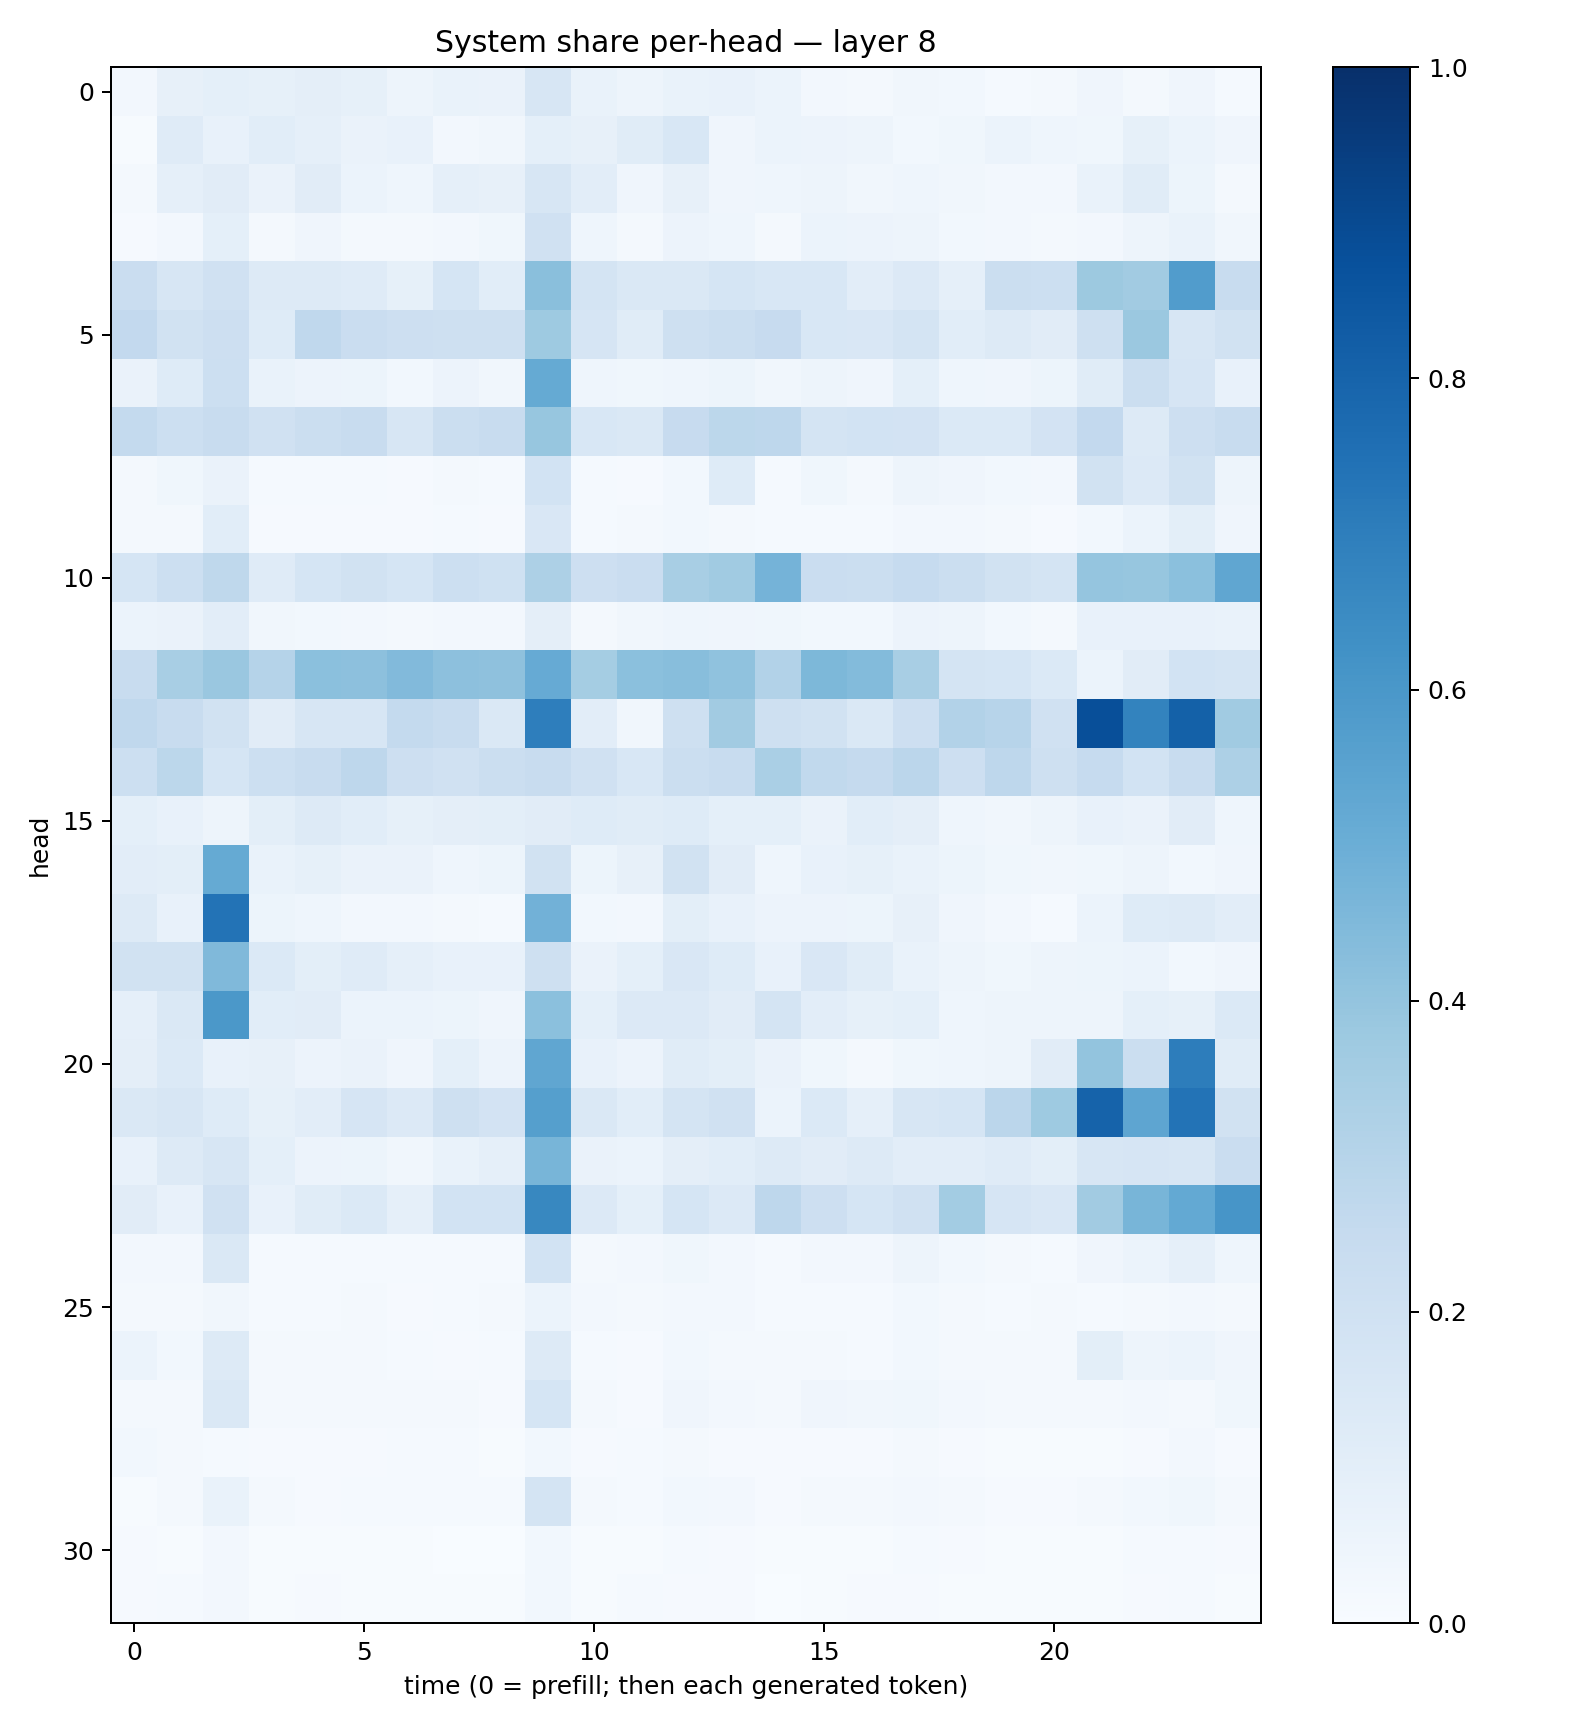

The file beside this chart, header and first rows:
0.024960425, 0.08168283, 0.08984896, 0.08247679, 0.097201884, 0.08489081, 0.049066767, 0.06940578, 0.06278006, 0.15811725, 0.06816603, 0.048914243, 0.06812648, 0.07169729, 0.060217712, 0.023766577, 0.02164965, 0.034186155, 0.029169384, 0.013049914, 0.01567107, 0.041382287, 0.019234514, 0.040111538
0.007144, 0.1183, 0.07502, 0.1067, 0.08869, 0.06571, 0.07158, 0.0264, 0.03176, 0.09171, 0.07889, 0.1134, 0.1536, 0.03916, 0.06163, 0.05818, 0.04695, 0.03074, 0.03605, 0.06124, 0.04409, 0.03902, 0.08388, 0.0609
0.01916, 0.08644, 0.1119, 0.06594, 0.1128, 0.05958, 0.04437, 0.08977, 0.07902, 0.162, 0.1027, 0.04163, 0.08196, 0.0418, 0.04565, 0.05027, 0.033, 0.04441, 0.03435, 0.02422, 0.02491, 0.06655, 0.1146, 0.05101
0.01169, 0.02645, 0.09167, 0.02008, 0.03918, 0.02248, 0.01811, 0.02678, 0.03792, 0.1979, 0.04593, 0.02232, 0.05721, 0.04396, 0.01986, 0.06037, 0.05477, 0.04913, 0.0274, 0.0268, 0.01878, 0.02447, 0.04693, 0.06837
0.2297, 0.1638, 0.1953, 0.1264, 0.1288, 0.1192, 0.08421, 0.1709, 0.1072, 0.4233, 0.1765, 0.1471, 0.143, 0.1706, 0.1547, 0.1544, 0.1017, 0.1366, 0.08617, 0.22, 0.2167, 0.3763, 0.3608, 0.5754
0.2597, 0.1921, 0.211, 0.1243, 0.2664, 0.2282, 0.2144, 0.2052, 0.2081, 0.375, 0.1652, 0.1143, 0.2053, 0.2203, 0.2445, 0.1525, 0.1497, 0.1741, 0.1069, 0.1252, 0.1102, 0.204, 0.3803, 0.1573
0.06622, 0.1246, 0.2184, 0.06727, 0.0559, 0.05267, 0.02792, 0.055, 0.03512, 0.5178, 0.04646, 0.03536, 0.04309, 0.05168, 0.03144, 0.04909, 0.04251, 0.09157, 0.0448, 0.04163, 0.05099, 0.1142, 0.2248, 0.1661
0.2569, 0.2168, 0.2387, 0.198, 0.2199, 0.2357, 0.1592, 0.2215, 0.2357, 0.3908, 0.1561, 0.1474, 0.2444, 0.2778, 0.277, 0.1763, 0.1841, 0.1806, 0.1402, 0.1379, 0.1816, 0.258, 0.1257, 0.2112
0.01724, 0.03625, 0.0625, 0.01557, 0.01454, 0.01504, 0.008344, 0.02016, 0.01196, 0.186, 0.01522, 0.01048, 0.03042, 0.1227, 0.01509, 0.03558, 0.01788, 0.0491, 0.04077, 0.03098, 0.02565, 0.1916, 0.1351, 0.1898
0.01689, 0.01991, 0.1083, 0.009983, 0.01116, 0.01073, 0.01155, 0.01298, 0.009444, 0.1512, 0.01331, 0.01616, 0.02837, 0.01686, 0.01438, 0.01346, 0.01195, 0.02528, 0.02502, 0.01726, 0.01089, 0.0306, 0.05938, 0.09818
0.1699, 0.2178, 0.272, 0.1179, 0.1701, 0.1947, 0.1711, 0.2185, 0.2027, 0.3275, 0.2125, 0.2299, 0.3422, 0.3644, 0.4728, 0.229, 0.225, 0.2466, 0.22, 0.192, 0.1742, 0.395, 0.391, 0.4201
0.06009, 0.06365, 0.1032, 0.03335, 0.0282, 0.02361, 0.01726, 0.02387, 0.02579, 0.09652, 0.01643, 0.03143, 0.0454, 0.04149, 0.03541, 0.0309, 0.02992, 0.05733, 0.04768, 0.02996, 0.02118, 0.07483, 0.07188, 0.07249
0.2366, 0.3431, 0.3837, 0.3035, 0.4216, 0.4155, 0.4437, 0.4174, 0.4104, 0.5131, 0.3531, 0.4195, 0.4292, 0.4088, 0.3119, 0.4549, 0.4407, 0.3409, 0.1777, 0.169, 0.1377, 0.06111, 0.1112, 0.1869
0.267, 0.2406, 0.1915, 0.1094, 0.1619, 0.158, 0.2563, 0.2375, 0.1426, 0.6991, 0.1049, 0.0328, 0.2099, 0.361, 0.2063, 0.1929, 0.1484, 0.214, 0.312, 0.2944, 0.1989, 0.88, 0.6774, 0.8118
0.218, 0.2801, 0.171, 0.2185, 0.2413, 0.2756, 0.2143, 0.198, 0.2257, 0.2383, 0.1985, 0.1548, 0.2243, 0.2347, 0.3398, 0.2653, 0.2523, 0.2843, 0.2117, 0.2755, 0.2031, 0.2467, 0.1869, 0.2352
0.0916, 0.07398, 0.05048, 0.09922, 0.1277, 0.1077, 0.0859, 0.09432, 0.0994, 0.1132, 0.1214, 0.1135, 0.123, 0.09172, 0.09321, 0.06612, 0.1088, 0.09452, 0.04596, 0.03352, 0.04927, 0.07229, 0.06302, 0.1101
0.1022, 0.09827, 0.5183, 0.06869, 0.08263, 0.0664, 0.0639, 0.04312, 0.05435, 0.1876, 0.05347, 0.08172, 0.1885, 0.1102, 0.04443, 0.07448, 0.08379, 0.06675, 0.05342, 0.03606, 0.03197, 0.03706, 0.04909, 0.03015
0.1272, 0.07579, 0.7419, 0.05248, 0.0453, 0.02603, 0.027, 0.01633, 0.01511, 0.4842, 0.02983, 0.02567, 0.09859, 0.07263, 0.05822, 0.05469, 0.0513, 0.08104, 0.0402, 0.02711, 0.01382, 0.06042, 0.1227, 0.1263
0.1924, 0.195, 0.4463, 0.1396, 0.101, 0.1175, 0.08601, 0.07315, 0.07422, 0.2072, 0.06447, 0.09199, 0.1516, 0.1243, 0.07302, 0.1523, 0.1153, 0.06811, 0.04983, 0.03763, 0.04758, 0.0534, 0.05913, 0.03067
0.08869, 0.1423, 0.5967, 0.1093, 0.112, 0.06167, 0.06063, 0.0518, 0.03977, 0.4208, 0.09013, 0.1339, 0.1332, 0.1099, 0.1732, 0.1038, 0.08519, 0.09043, 0.04336, 0.0496, 0.04713, 0.04859, 0.0899, 0.08253
0.09458, 0.1377, 0.0725, 0.08031, 0.05754, 0.06477, 0.04047, 0.09226, 0.05676, 0.5328, 0.07474, 0.05598, 0.1133, 0.1013, 0.06629, 0.03838, 0.02117, 0.03766, 0.04469, 0.04944, 0.1109, 0.3987, 0.2208, 0.7005
0.144, 0.1581, 0.1225, 0.08326, 0.1032, 0.1673, 0.1338, 0.2046, 0.1824, 0.5642, 0.1448, 0.1078, 0.1784, 0.197, 0.06133, 0.138, 0.08746, 0.1633, 0.1714, 0.2828, 0.372, 0.8026, 0.5367, 0.7396
0.07526, 0.1273, 0.1565, 0.09274, 0.05529, 0.05469, 0.03434, 0.06786, 0.0889, 0.4684, 0.06601, 0.06119, 0.09736, 0.1058, 0.1328, 0.1125, 0.1262, 0.1026, 0.1042, 0.1189, 0.09936, 0.1616, 0.1657, 0.1622
0.1104, 0.07248, 0.1956, 0.07552, 0.1144, 0.1376, 0.0889, 0.1859, 0.1855, 0.6622, 0.1362, 0.09051, 0.1683, 0.1367, 0.2735, 0.2146, 0.1697, 0.1972, 0.3568, 0.1669, 0.1485, 0.362, 0.4679, 0.5201
0.02449, 0.02578, 0.1454, 0.01552, 0.01409, 0.01336, 0.01528, 0.01445, 0.01263, 0.1871, 0.01791, 0.02441, 0.03547, 0.02536, 0.01441, 0.02498, 0.02437, 0.04703, 0.02904, 0.02064, 0.01544, 0.04132, 0.05962, 0.08648
0.01785, 0.02297, 0.03253, 0.01418, 0.01524, 0.01759, 0.01068, 0.01483, 0.0176, 0.05955, 0.02521, 0.01825, 0.02634, 0.02682, 0.01365, 0.01356, 0.01554, 0.02811, 0.01938, 0.01437, 0.0162, 0.01463, 0.02076, 0.02511
0.06072, 0.02825, 0.1296, 0.01703, 0.01908, 0.01704, 0.01299, 0.009702, 0.01227, 0.1301, 0.01436, 0.01063, 0.0308, 0.02042, 0.01862, 0.01744, 0.01357, 0.02738, 0.02057, 0.01842, 0.01984, 0.0995, 0.04836, 0.06051
0.01918, 0.01932, 0.1429, 0.01747, 0.017, 0.01897, 0.02125, 0.01835, 0.01148, 0.1714, 0.02132, 0.008906, 0.0422, 0.02375, 0.01884, 0.04178, 0.0315, 0.0378, 0.02649, 0.01905, 0.0199, 0.01866, 0.02387, 0.01783
0.0293, 0.02265, 0.01396, 0.009921, 0.01112, 0.0117, 0.01326, 0.013, 0.0058, 0.02913, 0.009791, 0.01315, 0.01666, 0.01107, 0.009052, 0.01001, 0.01013, 0.01925, 0.01038, 0.006647, 0.006299, 0.006845, 0.01082, 0.02364
0.00749, 0.02181, 0.0699, 0.01712, 0.0112, 0.01214, 0.01451, 0.01201, 0.01466, 0.172, 0.01565, 0.01306, 0.02839, 0.02593, 0.01104, 0.02127, 0.01761, 0.02709, 0.01653, 0.0101, 0.009978, 0.0201, 0.0282, 0.03769
0.01038, 0.006523, 0.02559, 0.00597, 0.005497, 0.005206, 0.004922, 0.003616, 0.003614, 0.03, 0.004994, 0.006589, 0.01227, 0.009486, 0.004, 0.007535, 0.007209, 0.01344, 0.008754, 0.005199, 0.006228, 0.00717, 0.01405, 0.01231
0.009751, 0.01323, 0.02403, 0.007763, 0.009383, 0.006034, 0.004479, 0.006379, 0.004361, 0.03014, 0.007415, 0.01484, 0.01132, 0.008433, 0.003498, 0.005878, 0.009384, 0.01115, 0.005226, 0.004505, 0.005614, 0.005771, 0.009202, 0.01488
